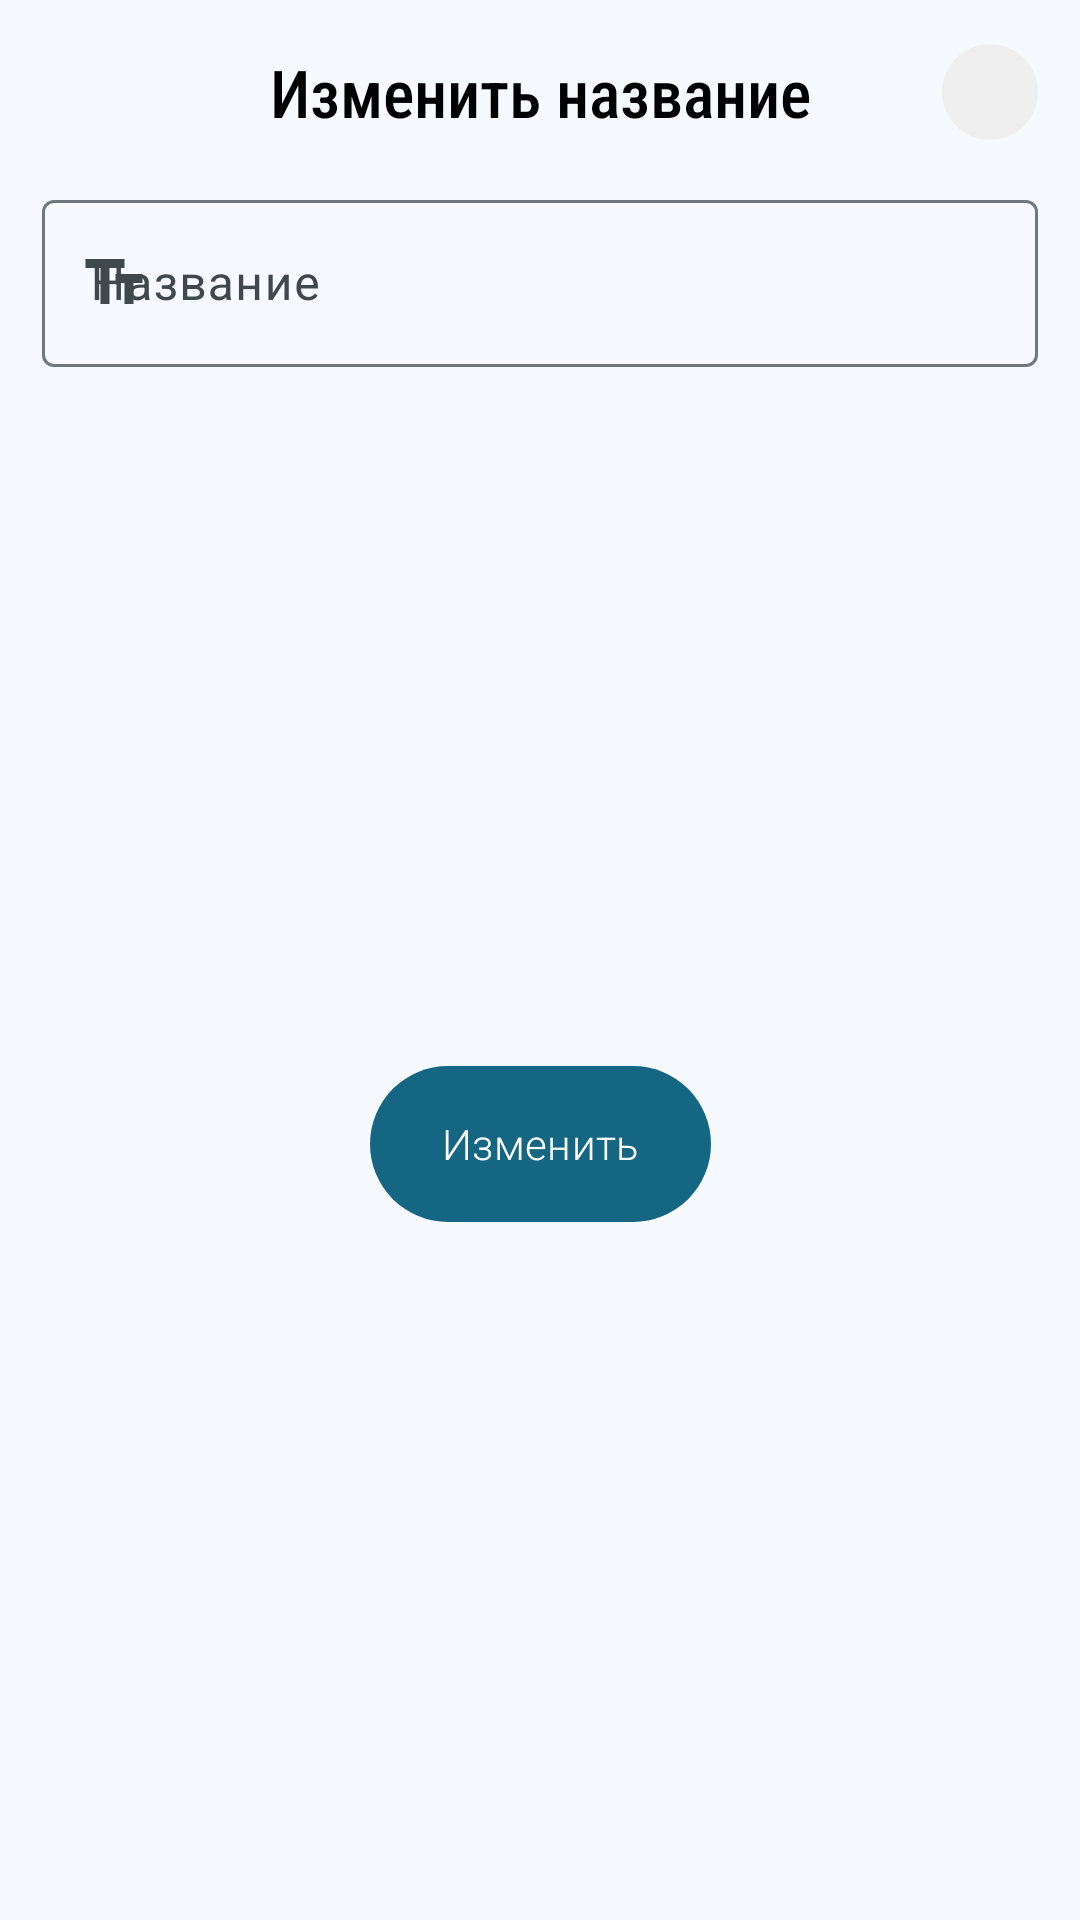

Here is an Android app screen rendered from its layout file. Give the layout XML and the strings, colors and styles it references.
<!-- AndroidManifest.xml: application theme Theme.TeamDraft -->
<!-- res/layout/dialog_edit.xml -->
<?xml version="1.0" encoding="utf-8"?>
<androidx.constraintlayout.widget.ConstraintLayout xmlns:android="http://schemas.android.com/apk/res/android"
    xmlns:app="http://schemas.android.com/apk/res-auto"
    android:layout_width="324dp"
    android:layout_height="wrap_content">

    <TextView
        android:id="@+id/EditDialogTitle"
        android:layout_width="wrap_content"
        android:layout_height="wrap_content"
        android:layout_marginTop="16dp"
        android:fontFamily="sans-serif-condensed-medium"
        android:text="@string/dialog_edit_title"
        android:textColor="@color/md_theme_onSurface_highContrast"
        android:textSize="22sp"
        app:layout_constraintEnd_toEndOf="parent"
        app:layout_constraintStart_toStartOf="parent"
        app:layout_constraintTop_toTopOf="parent" />

    <ImageButton
        android:id="@+id/EditDialogClose"
        android:layout_width="32dp"
        android:layout_height="32dp"
        android:layout_marginEnd="14dp"
        android:background="@drawable/workspace_button_close"
        android:padding="10dp"
        android:scaleType="fitCenter"
        app:layout_constraintBottom_toBottomOf="@+id/EditDialogTitle"
        app:layout_constraintEnd_toEndOf="parent"
        app:layout_constraintTop_toTopOf="@+id/EditDialogTitle"
        app:srcCompat="@drawable/close" />

    <com.google.android.material.textfield.TextInputLayout
        android:id="@+id/EditDialogEditTextLayout"
        android:layout_width="0dp"
        android:layout_height="wrap_content"
        android:layout_marginStart="14dp"
        android:layout_marginTop="16dp"
        android:layout_marginEnd="14dp"
        android:hint="@string/dialog_edit_hint"
        app:layout_constraintEnd_toEndOf="parent"
        app:layout_constraintStart_toStartOf="parent"
        app:layout_constraintTop_toBottomOf="@+id/EditDialogTitle"
        app:startIconDrawable="@drawable/icon_text">

        <com.google.android.material.textfield.TextInputEditText
            android:id="@+id/EditDialogEditText"
            android:layout_width="match_parent"
            android:layout_height="wrap_content"
            android:inputType="text"/>

    </com.google.android.material.textfield.TextInputLayout>

    <Button
        android:id="@+id/EditDialogButton"
        android:layout_width="wrap_content"
        android:layout_height="60dp"
        android:layout_marginTop="16dp"
        android:layout_marginBottom="16dp"
        android:fontFamily="sans-serif-light"
        android:text="@string/dialog_edit_button_change"
        android:textAllCaps="false"
        app:layout_constraintBottom_toBottomOf="parent"
        app:layout_constraintEnd_toEndOf="parent"
        app:layout_constraintStart_toStartOf="parent"
        app:layout_constraintTop_toBottomOf="@+id/EditDialogEditTextLayout" />
</androidx.constraintlayout.widget.ConstraintLayout>
<!-- resources referenced by this layout -->
<resources>
  <color name="md_theme_onSurface_highContrast">#000000</color>
  <!-- drawable icon_text (drawable) -->
  <vector xmlns:android="http://schemas.android.com/apk/res/android"
      android:width="24dp"
      android:height="24dp"
      android:tint="#000000"
      android:viewportWidth="24"
      android:viewportHeight="24">
  
      <path
          android:fillColor="@android:color/white"
          android:pathData="M2.5,4v3h5v12h3V7h5V4H2.5zM21.5,9h-9v3h3v7h3v-7h3V9z" />
  
  </vector>
  <!-- drawable workspace_button_close (drawable) -->
  <?xml version="1.0" encoding="utf-8"?>
  <ripple xmlns:android="http://schemas.android.com/apk/res/android"
      android:color="?android:colorControlHighlight">
      <item android:id="@android:id/background">
          <shape android:shape="rectangle">
              <solid android:color="#EFEFEF" />
              <corners android:radius="1000dp" />
          </shape>
      </item>
      <item android:id="@android:id/mask">
          <shape android:shape="rectangle">
              <solid android:color="@android:color/black" />
              <corners android:radius="1000dp" />
          </shape>
      </item>
  </ripple>
  <string name="dialog_edit_button_change">Изменить</string>
  <string name="dialog_edit_hint">Название</string>
  <string name="dialog_edit_title">Изменить название</string>
  <color name="md_theme_primary">#146683</color>
  <color name="md_theme_onPrimary">#FFFFFF</color>
  <color name="md_theme_primaryContainer">#BFE9FF</color>
  <color name="md_theme_onPrimaryContainer">#001F2A</color>
  <color name="md_theme_secondary">#4D616C</color>
  <color name="md_theme_onSecondary">#FFFFFF</color>
  <color name="md_theme_secondaryContainer">#D0E6F2</color>
  <color name="md_theme_onSecondaryContainer">#081E27</color>
  <color name="md_theme_tertiary">#5E5B7D</color>
  <color name="md_theme_onTertiary">#FFFFFF</color>
  <color name="md_theme_tertiaryContainer">#E4DFFF</color>
  <color name="md_theme_onTertiaryContainer">#1A1836</color>
  <color name="md_theme_error">#BA1A1A</color>
  <color name="md_theme_onError">#FFFFFF</color>
  <color name="md_theme_errorContainer">#FFDAD6</color>
  <color name="md_theme_onErrorContainer">#410002</color>
  <color name="md_theme_background">#F6FAFE</color>
  <color name="md_theme_onBackground">#171C1F</color>
  <color name="md_theme_surface">#F6FAFE</color>
  <color name="md_theme_onSurface">#171C1F</color>
  <color name="md_theme_surfaceVariant">#DCE3E9</color>
  <color name="md_theme_onSurfaceVariant">#40484C</color>
  <color name="md_theme_outline">#70787D</color>
  <color name="md_theme_outlineVariant">#C0C8CD</color>
  <color name="md_theme_inverseSurface">#2C3134</color>
  <color name="md_theme_inverseOnSurface">#EDF1F5</color>
  <color name="md_theme_inversePrimary">#8CCFF0</color>
  <color name="md_theme_primaryFixed">#BFE9FF</color>
  <color name="md_theme_onPrimaryFixed">#001F2A</color>
  <color name="md_theme_primaryFixedDim">#8CCFF0</color>
  <color name="md_theme_onPrimaryFixedVariant">#004D65</color>
  <color name="md_theme_secondaryFixed">#D0E6F2</color>
  <color name="md_theme_onSecondaryFixed">#081E27</color>
  <color name="md_theme_secondaryFixedDim">#B4CAD6</color>
  <color name="md_theme_onSecondaryFixedVariant">#364954</color>
  <color name="md_theme_tertiaryFixed">#E4DFFF</color>
  <color name="md_theme_onTertiaryFixed">#1A1836</color>
  <color name="md_theme_tertiaryFixedDim">#C7C2EA</color>
  <color name="md_theme_onTertiaryFixedVariant">#464364</color>
  <color name="md_theme_surfaceDim">#D6DBDE</color>
  <color name="md_theme_surfaceBright">#F6FAFE</color>
  <color name="md_theme_surfaceContainerLowest">#FFFFFF</color>
  <color name="md_theme_surfaceContainerLow">#F0F4F8</color>
  <color name="md_theme_surfaceContainer">#EAEEF2</color>
  <color name="md_theme_surfaceContainerHigh">#E4E9EC</color>
  <color name="md_theme_surfaceContainerHighest">#DFE3E7</color>
</resources>
